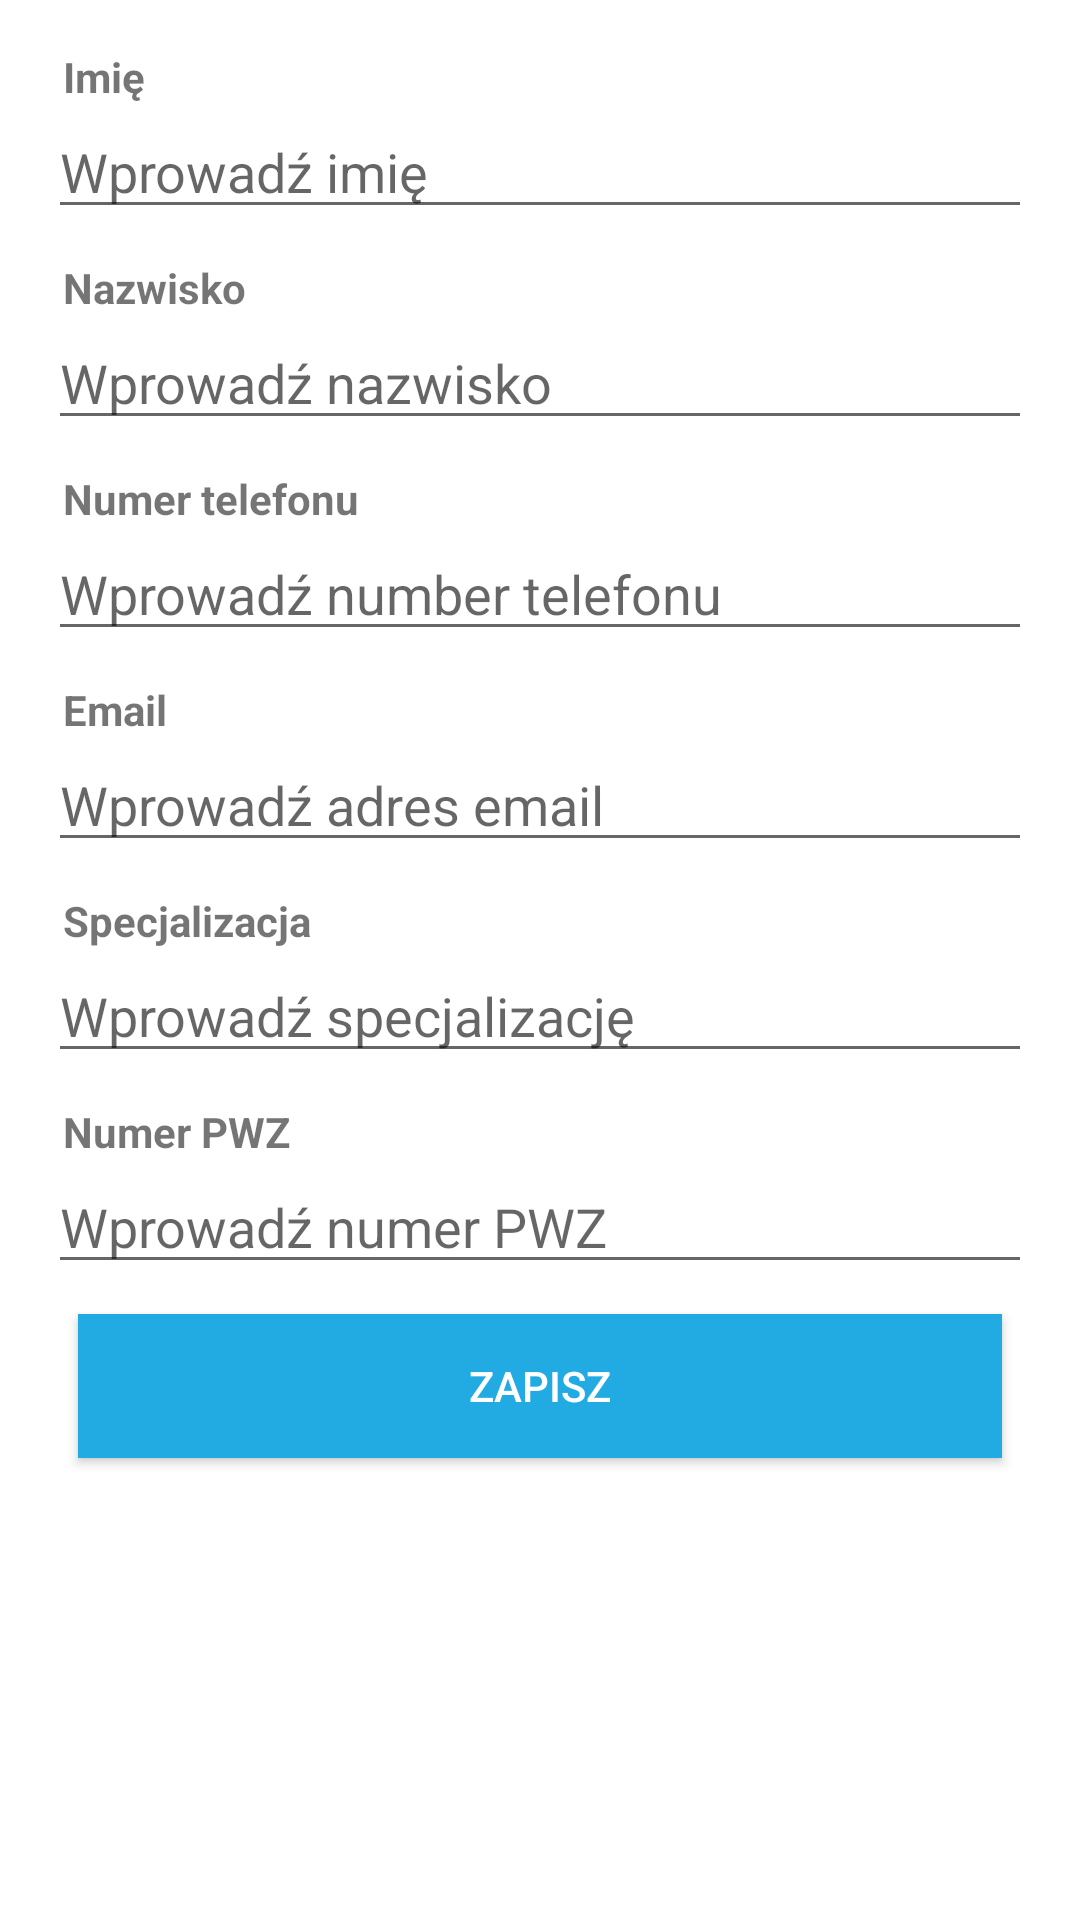

Produce the Android XML layout that renders to this screen, including the resource entries it uses.
<!-- AndroidManifest.xml: application theme AppTheme -->
<!-- res/layout/add_doctor_fragment.xml -->
<?xml version="1.0" encoding="utf-8"?>
<LinearLayout xmlns:android="http://schemas.android.com/apk/res/android"
    xmlns:app="http://schemas.android.com/apk/res-auto"
    xmlns:tools="http://schemas.android.com/tools"
    android:layout_width="match_parent"
    android:layout_height="match_parent"
    android:background="@color/colorBackground"
    android:orientation="vertical"
    android:padding="16dp">

    <ScrollView
        android:layout_width="match_parent"
        android:layout_height="match_parent">


        <LinearLayout
            android:layout_width="match_parent"
            android:layout_height="wrap_content"
            android:orientation="vertical">

            <TextView
                android:layout_width="match_parent"
                android:layout_height="wrap_content"
                android:layout_marginLeft="5dp"
                android:ems="10"
                android:text="Imię"
                android:textStyle="bold" />

            <EditText
                android:id="@+id/editTextAddDoctorFirstname"
                android:layout_width="match_parent"
                android:layout_height="wrap_content"
                android:ems="10"
                android:hint="Wprowadź imię"
                android:inputType="textPersonName"
                android:maxLength="20"/>

            <TextView
                android:layout_width="match_parent"
                android:layout_height="wrap_content"
                android:layout_marginLeft="5dp"
                android:layout_marginTop="10dp"
                android:ems="10"
                android:text="Nazwisko"
                android:textStyle="bold" />

            <EditText
                android:id="@+id/editTextAddDoctorLastName"
                android:layout_width="match_parent"
                android:layout_height="wrap_content"
                android:ems="10"
                android:hint="Wprowadź nazwisko"
                android:inputType="textPersonName"
                android:maxLength="20" />

            <TextView
                android:layout_width="match_parent"
                android:layout_height="wrap_content"
                android:layout_marginLeft="5dp"
                android:layout_marginTop="10dp"
                android:ems="10"
                android:text="Numer telefonu"
                android:textStyle="bold" />

            <EditText
                android:id="@+id/editTextAddDoctorPhone"
                android:layout_width="match_parent"
                android:layout_height="wrap_content"
                android:ems="10"
                android:hint="Wprowadź number telefonu"
                android:inputType="phone"
                android:maxLength="11" />

            <TextView
                android:layout_width="match_parent"
                android:layout_height="wrap_content"
                android:layout_marginLeft="5dp"
                android:layout_marginTop="10dp"
                android:ems="10"
                android:text="Email"
                android:textStyle="bold" />

            <EditText
                android:id="@+id/editTextAddDoctorEmail"
                android:layout_width="match_parent"
                android:layout_height="wrap_content"
                android:ems="10"
                android:hint="Wprowadź adres email"
                android:inputType="textEmailAddress"
                android:maxLength="50" />

            <TextView
                android:layout_width="match_parent"
                android:layout_height="wrap_content"
                android:layout_marginLeft="5dp"
                android:layout_marginTop="10dp"
                android:ems="10"
                android:text="Specjalizacja"
                android:textStyle="bold" />

            <EditText
                android:id="@+id/editTextAddDoctorSpecialization"
                android:layout_width="match_parent"
                android:layout_height="wrap_content"
                android:ems="10"
                android:hint="Wprowadź specjalizację"
                android:inputType="text"
                android:maxLength="20" />

            <TextView
                android:layout_width="match_parent"
                android:layout_height="wrap_content"
                android:layout_marginLeft="5dp"
                android:layout_marginTop="10dp"
                android:ems="10"
                android:text="Numer PWZ"
                android:textStyle="bold" />

            <EditText
                android:id="@+id/editTextAddDoctorPwzNumber"
                android:layout_width="match_parent"
                android:layout_height="wrap_content"
                android:ems="10"
                android:hint="Wprowadź numer PWZ"
                android:inputType="number"
                android:maxLength="7" />

            <LinearLayout
                android:layout_width="match_parent"
                android:layout_height="wrap_content">

                <Button
                    android:id="@+id/buttonSaveNewDoctor"
                    android:layout_width="wrap_content"
                    android:layout_height="wrap_content"
                    android:layout_margin="10dp"
                    android:layout_weight="1"
                    android:background="@color/colorPrimary"
                    android:textColor="@color/colorBackground"
                    android:text="Zapisz" />


            </LinearLayout>

        </LinearLayout>

    </ScrollView>


</LinearLayout>
<!-- resources referenced by this layout -->
<resources>
  <color name="colorBackground">#FFF</color>
  <color name="colorPrimary">#21ABE2</color>
  <style name="AppTheme" parent="Theme.MaterialComponents.Light.DarkActionBar">
          
          <item name="colorPrimary">@color/colorPrimary</item>
          <item name="colorPrimaryDark">@color/colorPrimaryDark</item>
          <item name="colorAccent">@color/colorAccent</item>
          <item name="windowActionBar">false</item>
          <item name="windowNoTitle">true</item>
      </style>
  <color name="colorPrimaryDark">#28a7b8</color>
  <color name="colorAccent">#bdbdbd</color>
</resources>
